Run: headless pygame with SDL's dummy video driver; simulated clock (each Clock.tick advances the game by its frame time, no real sleeping); random seed 0; keys injected as events and as key.get_pressed() state; no mouse input.
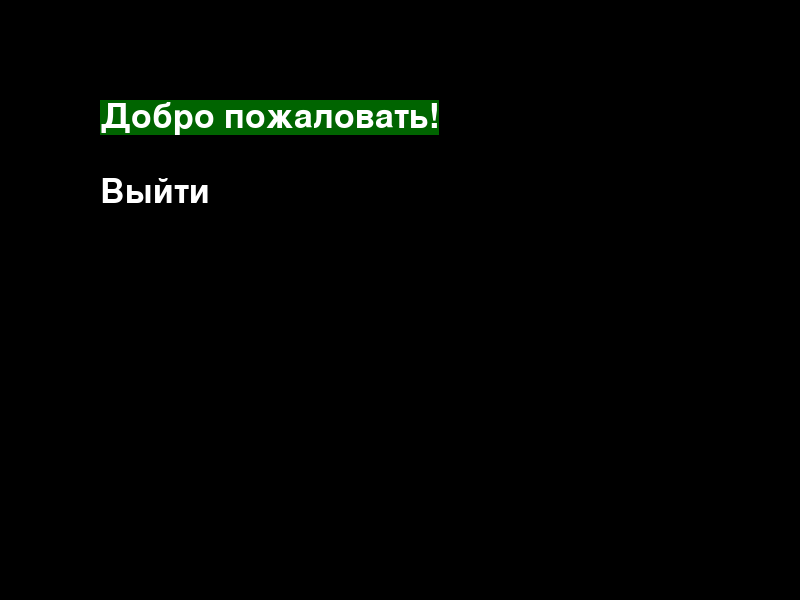
Frame 1 of 4 · flips 1–60 · no input
Frame 2 of 4 · flips 61–180 · tapped SPACE, RETURN · held RIGHT (→), D · screen unchanged from frame 1, image omitted
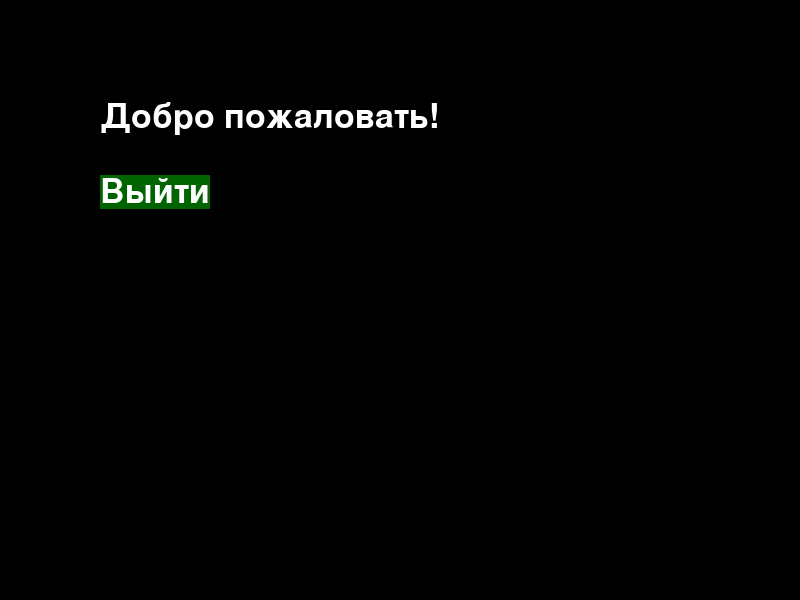
Frame 3 of 4 · flips 181–300 · held DOWN (↓), S
Frame 4 of 4 · flips 301–420 · held LEFT (←), A, UP (↑), W · screen same as frame 1, image omitted

The pygame program that drew these frames:

from pygame import *

init()

size = (800, 600)

screen = display.set_mode(size)

ARIAL_50 = font.SysFont('arial', 50)

class Menu:
    def __init__(self):
        self._option_surfaces = []
        self._callbacks = []
        self._current_option_index = 0

    def append_option(self, option, callback):
        self._option_surfaces.append(ARIAL_50.render(option, True, (255, 255, 255)))
        self._callbacks.append(callback)

    def switch(self, direction):
        self._current_option_index = max(0, min(self._current_option_index + direction, len(self._option_surfaces) - 1))

    def select(self):
        self._callbacks[self._current_option_index]()

    def draw(self, surf, x, y, option_y_padding):
        for i, option in enumerate(self._option_surfaces):
            option_rect = option.get_rect()
            option_rect.topleft = (x, y + i * option_y_padding)
            if i == self._current_option_index:
                draw.rect(surf, (0, 100, 0), option_rect)
            surf.blit(option, option_rect)


menu = Menu()
menu.append_option('Добро пожаловать!', lambda: print('hello!'))
menu.append_option('Выйти', quit)

running = True
while running:
    for e in event.get():
        if e.type == QUIT:
            running = False
        elif e.type == KEYDOWN:
            if e.key == K_w:
                menu.switch(-1)
            elif e.key == K_s:
                menu.switch(1)
            elif e.key == K_SPACE:
                menu.select()


    screen.fill((0, 0, 0))

    menu.draw(screen, 100, 100, 75)

    display.flip()
quit()
